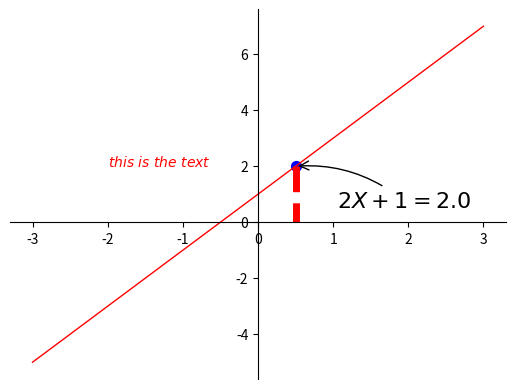

Reproduce this figure in Python.
import numpy as np
import matplotlib.pyplot as plt

x=np.linspace(-3,3,100)
y1=2*x+1

# linewidth 线宽度1  风格是 -
plt.plot(x,y1,color='red',linewidth=1.0,linestyle='-')

#gca 获取当前坐标轴
ax = plt.gca()
#设置坐标轴右边设置为红色
ax.spines['right'].set_color('none')
#设置坐标轴上边设置为红色
ax.spines['top'].set_color('none')
# 把X轴的刻度设置为bottom
ax.xaxis.set_ticks_position('bottom')
# 把y轴的刻度设置为left
ax.yaxis.set_ticks_position('left')
#设置bottom对应到 0点
ax.spines['bottom'].set_position(('data',0 ))
#设置left对应到 0点
ax.spines['left'].set_position(('data',0))

x0 = 0.5
y0 = 2*x0 +1
#画点  x0 yo 坐标 s大小
plt.scatter(x0,y0,s=50,color='b')
#画虚线  第一个参数x坐标(线)  第二个Y坐标(线) lw宽度
plt.plot([x0,x0],[y0,0],'r--',lw=5)
# r'$内容$' %2 占位符 % y0 对应值 xytext描述的位置 相对于x轴 y轴    textcoords 左边描述的点作为起点
plt.annotate(r'$2X+1=%s$' % y0,xy=(x0,y0), xytext=(+30,-30),textcoords='offset points', fontsize=16,
             arrowprops=dict(arrowstyle='->',connectionstyle='arc3,rad=.2'))
#
#   arrowprops=dict(arrowstyle='->') 箭头
# connectionstyle='arc3,rad=.2'  弧度

#xy位置 内容 \转义空格    fontdict文字属性 大小 颜色
plt.text(-2,2,r'$this\ is\ the\ text$',fontdict={'size':'10','color':'r'})

plt.show()


# [redacted]
#占位符  s 字符串  d 十进制  f十进制浮点数
